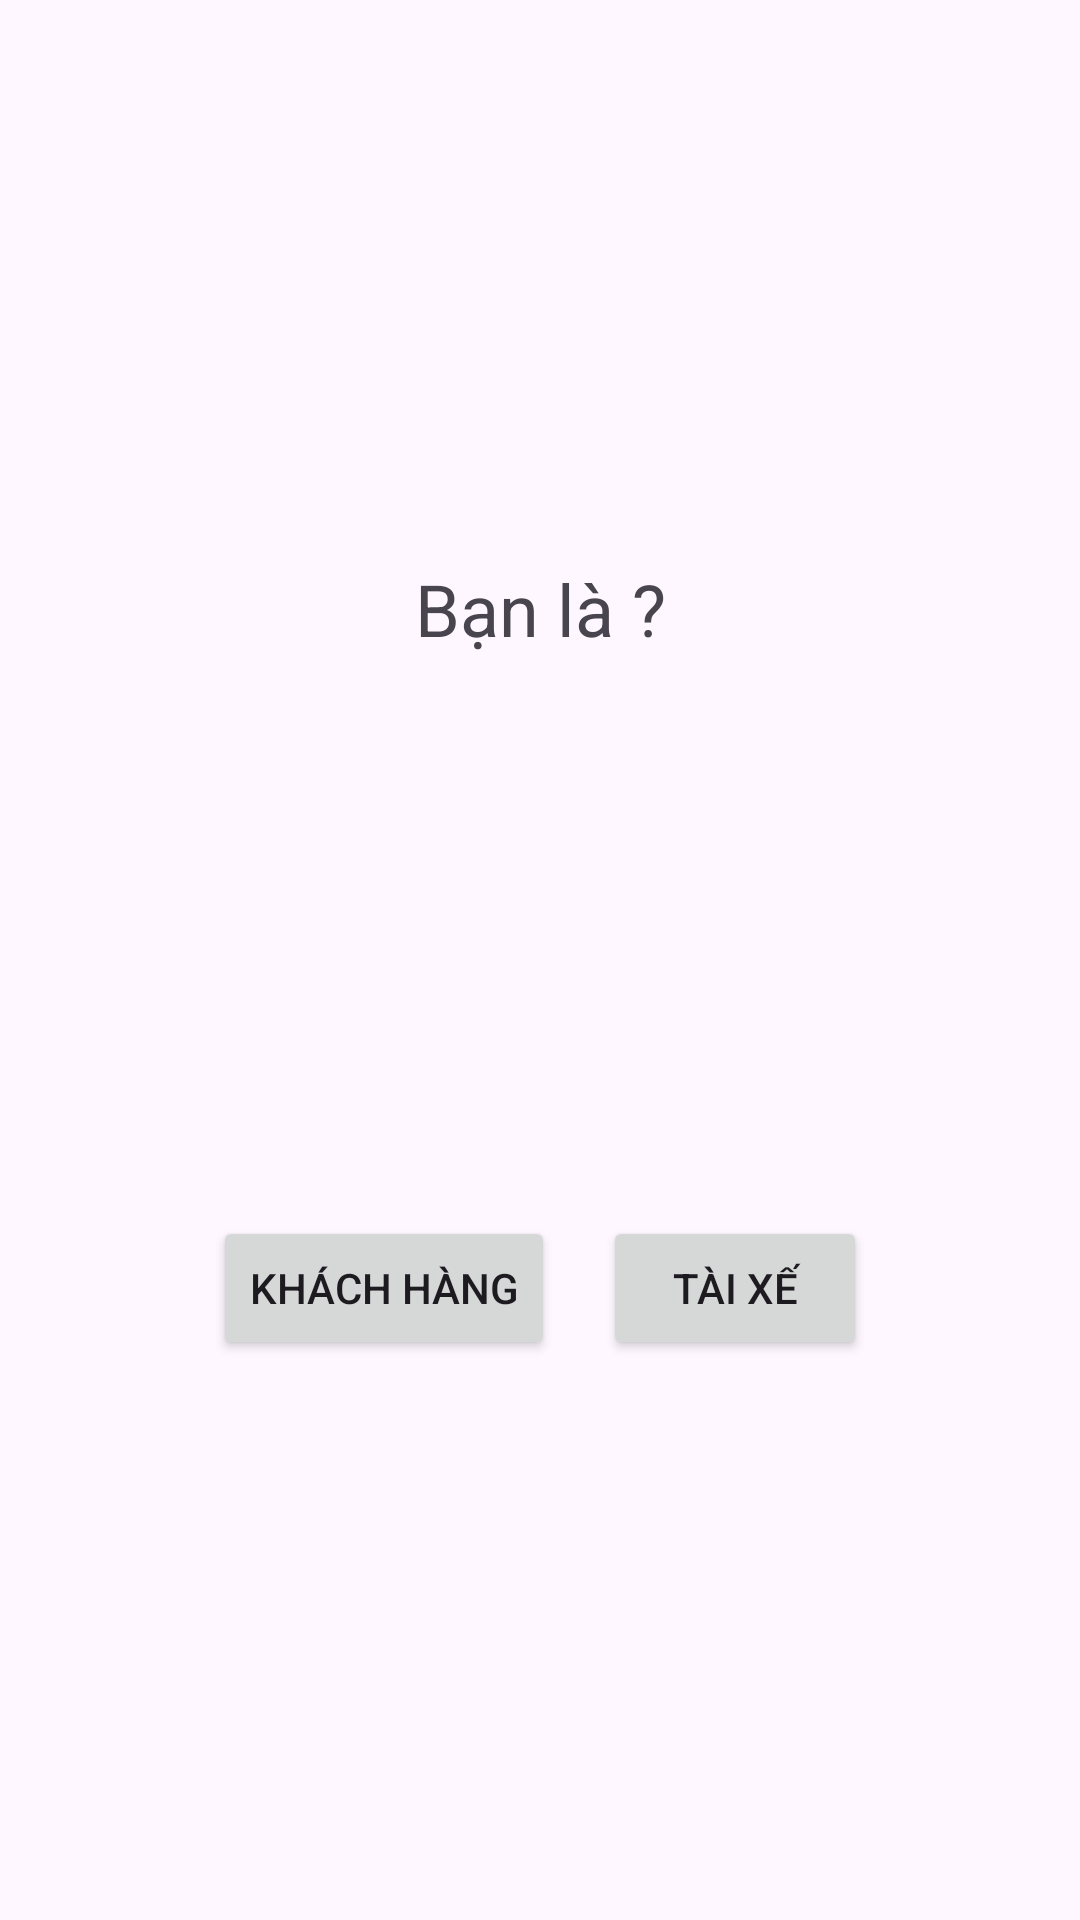

Android layout source for this screen:
<!-- AndroidManifest.xml: application theme Theme.MainDelivery -->
<!-- res/layout/activity_first_choose.xml -->
<?xml version="1.0" encoding="utf-8"?>
<androidx.constraintlayout.widget.ConstraintLayout xmlns:android="http://schemas.android.com/apk/res/android"
    xmlns:app="http://schemas.android.com/apk/res-auto"
    xmlns:tools="http://schemas.android.com/tools"
    android:id="@+id/main"
    android:layout_width="match_parent"
    android:layout_height="match_parent"
    tools:context=".FirstChoose">

    <TextView
        android:id="@+id/title"
        android:layout_width="wrap_content"
        android:layout_height="wrap_content"
        android:text="Bạn là ?"
        android:textSize="24sp"
        app:layout_constraintBottom_toTopOf="@+id/buttonContainer"
        app:layout_constraintEnd_toEndOf="parent"
        app:layout_constraintStart_toStartOf="parent"
        app:layout_constraintTop_toTopOf="parent" />

    <LinearLayout
        android:id="@+id/buttonContainer"
        android:layout_width="wrap_content"
        android:layout_height="wrap_content"
        android:orientation="horizontal"
        app:layout_constraintBottom_toBottomOf="parent"
        app:layout_constraintEnd_toEndOf="parent"
        app:layout_constraintStart_toStartOf="parent"
        app:layout_constraintTop_toBottomOf="@+id/title">

        <Button
            android:id="@+id/customerButton"
            android:layout_width="wrap_content"
            android:layout_height="wrap_content"
            android:layout_marginEnd="16dp"
            android:text="Khách hàng" />

        <Button
            android:id="@+id/driverButton"
            android:layout_width="wrap_content"
            android:layout_height="wrap_content"
            android:text="Tài xế" />

    </LinearLayout>
</androidx.constraintlayout.widget.ConstraintLayout>
<!-- resources referenced by this layout -->
<resources>
  <style name="Theme.MainDelivery" parent="Base.Theme.MainDelivery" />
  <style name="Base.Theme.MainDelivery" parent="Theme.Material3.DayNight.NoActionBar">
          
          
      </style>
</resources>
